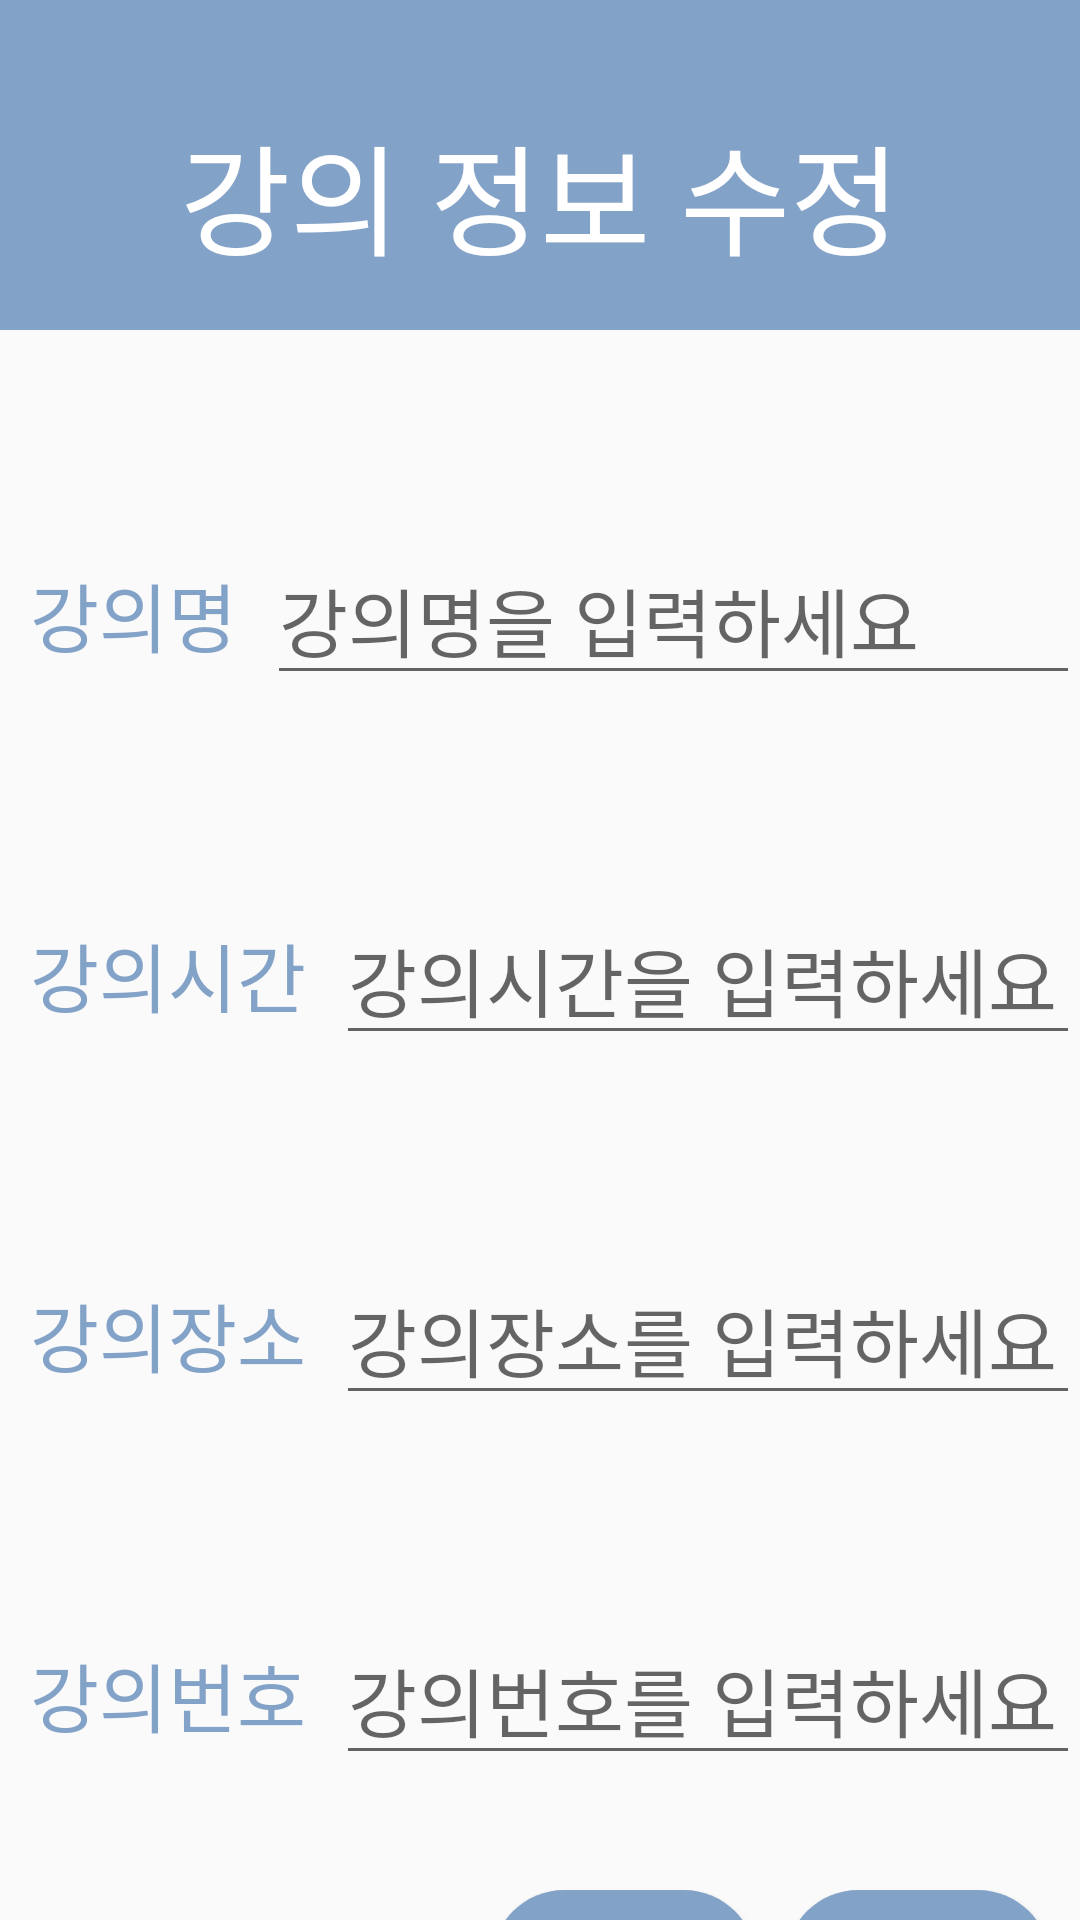

Produce the Android XML layout that renders to this screen, including the resource entries it uses.
<!-- AndroidManifest.xml: application theme Theme.MyApplication -->
<!-- res/layout/class_modify.xml -->
<?xml version="1.0" encoding="utf-8"?>
<LinearLayout xmlns:android="http://schemas.android.com/apk/res/android"
    xmlns:tools="http://schemas.android.com/tools"
    android:layout_width="match_parent"
    android:layout_height="match_parent"
    android:screenOrientation="portrait"
    tools:context=".SignupActivity"
    android:orientation="vertical">

    <LinearLayout
        android:layout_width="match_parent"
        android:layout_height="110dp"
        android:id="@+id/modify_layout"
        android:orientation="horizontal"
        android:background="@color/main_b"
        android:gravity="center">


        <TextView
            android:layout_width="wrap_content"
            android:layout_height="wrap_content"
            android:id="@+id/modify_txt1"
            android:textSize="40sp"
            android:fontFamily="@font/nanum"
            android:text="강의 정보 수정"
            android:textColor="@color/white"
            android:layout_marginTop="20dp"
            android:layout_marginBottom="10dp"/>
    </LinearLayout>

    <LinearLayout
        android:layout_width="match_parent"
        android:layout_height="110dp"
        android:id="@+id/modify_layout2"
        android:orientation="horizontal"
        android:gravity="center"
        android:layout_marginTop="40dp">

        <TextView
            android:layout_width="wrap_content"
            android:layout_height="wrap_content"
            android:id="@+id/modify_txt2"
            android:layout_marginStart="10dp"
            android:textSize="25sp"
            android:fontFamily="@font/nanum"
            android:text="강의명"
            android:textColor="@color/main_b"/>

        <EditText
            android:layout_width="match_parent"
            android:layout_height="wrap_content"
            android:id="@+id/modify_name"
            android:textSize="25sp"
            android:textColor="@color/black"
            android:layout_marginStart="10dp"
            android:hint="강의명을 입력하세요"/>
    </LinearLayout>

    <LinearLayout
        android:layout_width="match_parent"
        android:layout_height="110dp"
        android:id="@+id/modify_layout3"
        android:orientation="horizontal"
        android:gravity="center"
        android:layout_marginTop="10dp">

        <TextView
            android:layout_width="wrap_content"
            android:layout_height="wrap_content"
            android:id="@+id/modify_txt3"
            android:layout_marginStart="10dp"
            android:textSize="25sp"
            android:fontFamily="@font/nanum"
            android:text="강의시간"
            android:textColor="@color/main_b"/>

        <EditText
            android:layout_width="match_parent"
            android:layout_height="wrap_content"
            android:id="@+id/modify_time"
            android:textSize="25sp"
            android:textColor="@color/black"
            android:layout_marginStart="10dp"
            android:hint="강의시간을 입력하세요"/>

    </LinearLayout>

    <LinearLayout
        android:layout_width="match_parent"
        android:layout_height="110dp"
        android:id="@+id/modify_layout4"
        android:orientation="horizontal"
        android:gravity="center"
        android:layout_marginTop="10dp">

        <TextView
            android:layout_width="wrap_content"
            android:layout_height="wrap_content"
            android:id="@+id/modify_txt4"
            android:layout_marginStart="10dp"
            android:textSize="25sp"
            android:fontFamily="@font/nanum"
            android:text="강의장소"
            android:textColor="@color/main_b"/>

        <EditText
            android:layout_width="match_parent"
            android:layout_height="wrap_content"
            android:id="@+id/modify_place"
            android:textSize="25sp"
            android:textColor="@color/black"
            android:layout_marginStart="10dp"
            android:hint="강의장소를 입력하세요"/>

    </LinearLayout>

    <LinearLayout
        android:layout_width="match_parent"
        android:layout_height="110dp"
        android:id="@+id/modify_layout5"
        android:orientation="horizontal"
        android:gravity="center"
        android:layout_marginTop="10dp">

        <TextView
            android:layout_width="wrap_content"
            android:layout_height="wrap_content"
            android:id="@+id/modify_txt5"
            android:layout_marginStart="10dp"
            android:textSize="25sp"
            android:fontFamily="@font/nanum"
            android:text="강의번호"
            android:textColor="@color/main_b"/>

        <EditText
            android:layout_width="match_parent"
            android:layout_height="wrap_content"
            android:id="@+id/modify_num"
            android:textSize="25sp"
            android:textColor="@color/black"
            android:layout_marginStart="10dp"
            android:hint="강의번호를 입력하세요"/>
    </LinearLayout>

    <LinearLayout
        android:layout_width="match_parent"
        android:layout_height="110dp"
        android:id="@+id/modify_layout6"
        android:orientation="horizontal"
        android:gravity="right"
        android:layout_marginTop="10dp">
        <Button
            android:id="@+id/btn_kill"
            android:layout_width="wrap_content"
            android:layout_height="wrap_content"
            android:background="@drawable/button_background"
            android:layout_marginEnd="10dp"
            android:text="강의 삭제"
            android:textSize="20sp"
            android:textColor="@color/white"
            android:fontFamily="@font/nanum"/>

        <Button
            android:id="@+id/btn_up"
            android:layout_width="wrap_content"
            android:layout_height="wrap_content"
            android:background="@drawable/button_background"
            android:layout_marginEnd="10dp"
            android:text="수정"
            android:textSize="20sp"
            android:textColor="@color/white"
            android:fontFamily="@font/nanum"/>
    </LinearLayout>
</LinearLayout>
<!-- resources referenced by this layout -->
<resources>
  <color name="black">#FF000000</color>
  <color name="main_b">#83A2C7</color>
  <color name="white">#FFFFFFFF</color>#83A2C7
  <!-- drawable button_background (drawable) -->
  <?xml version="1.0" encoding="utf-8"?>
  <shape xmlns:android="http://schemas.android.com/apk/res/android">
      <solid android:color="#83A2C7"/> 
      <corners android:radius="30dp"/> 
  </shape>
  <style name="Theme.MyApplication" parent="Theme.AppCompat.Light.DarkActionBar">
          
          <item name="windowNoTitle">true</item>
          <item name="colorPrimary">@color/purple_500</item>
          <item name="colorPrimaryVariant">@color/purple_700</item>
          <item name="colorOnPrimary">@color/white</item>
          
          <item name="colorSecondary">@color/teal_200</item>
          <item name="colorSecondaryVariant">@color/teal_700</item>
          <item name="colorOnSecondary">@color/black</item>
          
          <item name="android:statusBarColor">?attr/colorPrimaryVariant</item>
          
      </style>
  <color name="purple_500">#FF6200EE</color>
  <color name="purple_700">#FF3700B3</color>
  <color name="teal_200">#FF03DAC5</color>
  <color name="teal_700">#FF018786</color>
</resources>
